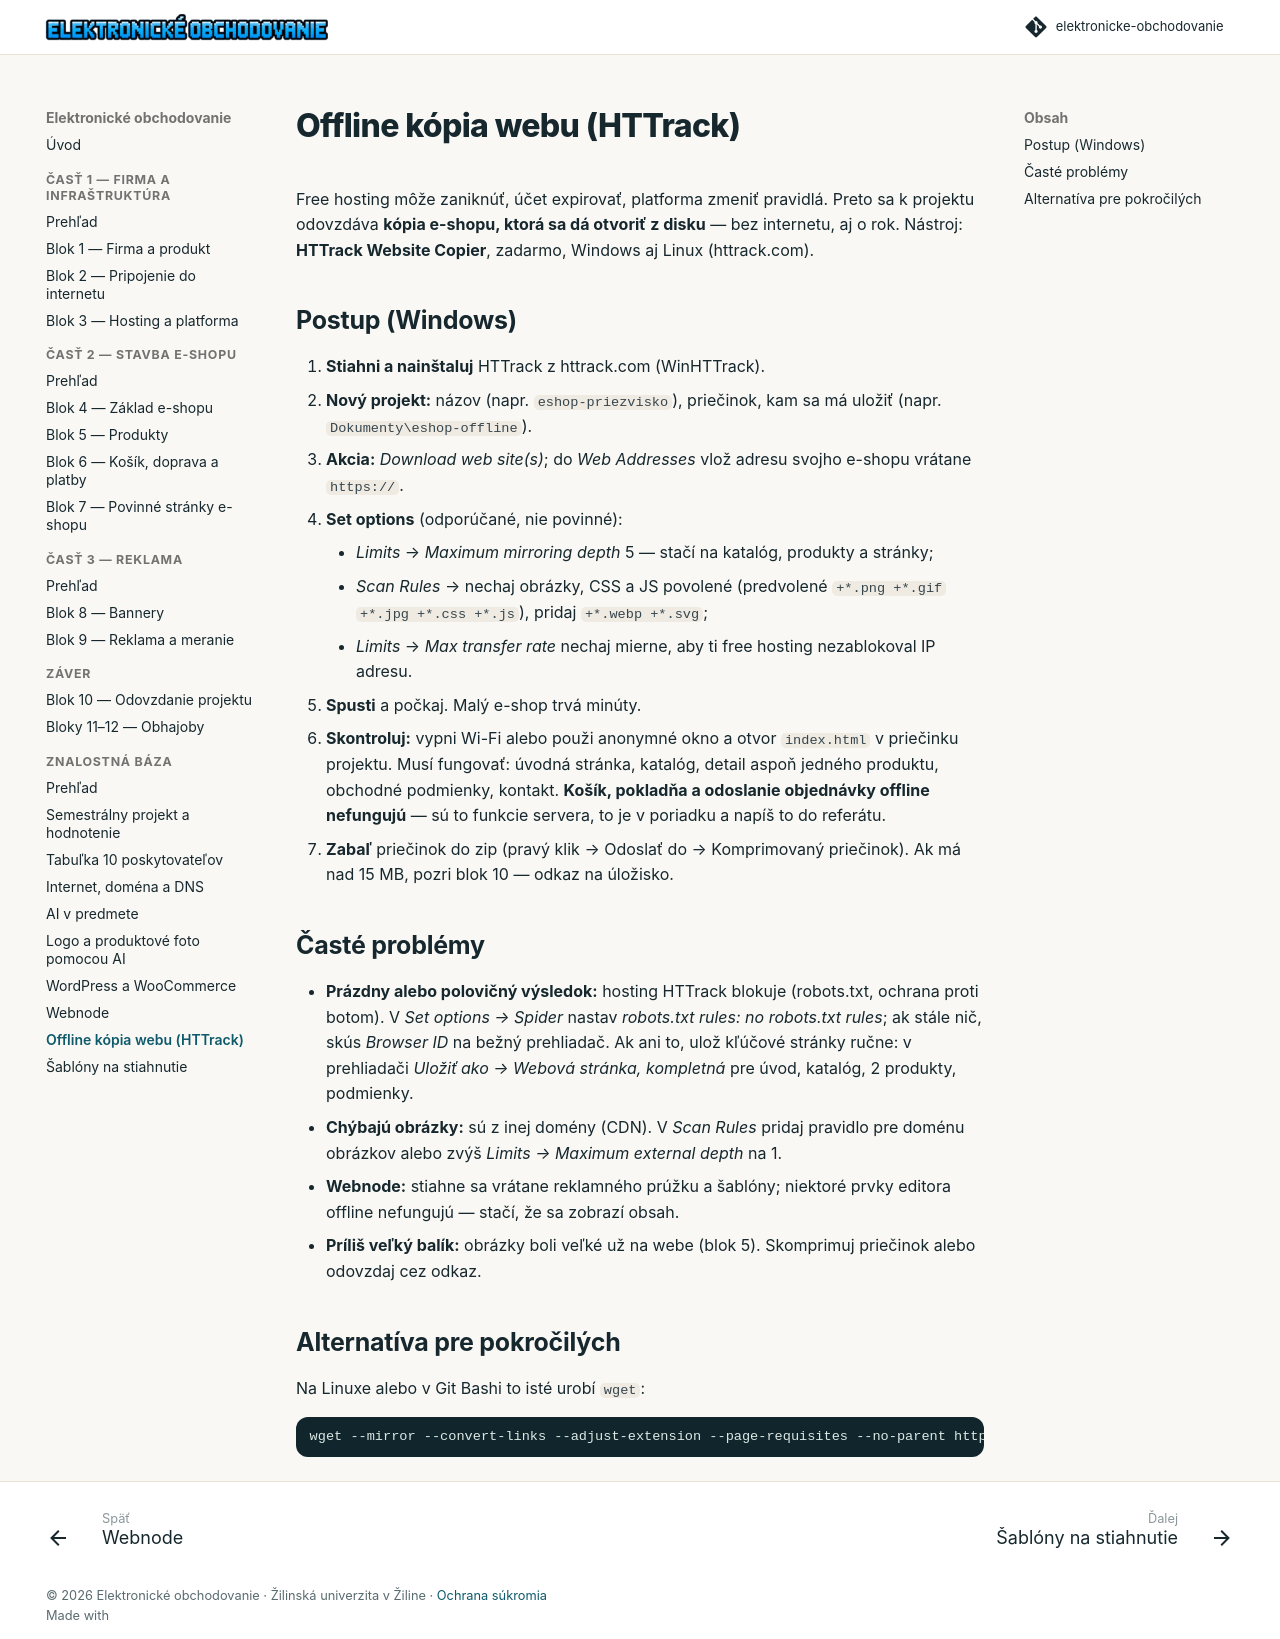

repository: saman1001/elektronicke-obchodovanie · page: znalostna-baza/httrack-offline-kopia.html · generator: mkdocs

# Offline kópia webu (HTTrack)

Free hosting môže zaniknúť, účet expirovať, platforma zmeniť pravidlá. Preto sa k projektu odovzdáva **kópia e-shopu, ktorá sa dá otvoriť z disku** — bez internetu, aj o rok. Nástroj: **HTTrack Website Copier**, zadarmo, Windows aj Linux (httrack.com).

## Postup (Windows)

1. **Stiahni a nainštaluj** HTTrack z httrack.com (WinHTTrack).
2. **Nový projekt:** názov (napr. `eshop-priezvisko`), priečinok, kam sa má uložiť (napr. `Dokumenty\eshop-offline`).
3. **Akcia:** *Download web site(s)*; do *Web Addresses* vlož adresu svojho e-shopu vrátane `https://`.
4. **Set options** (odporúčané, nie povinné):
    - *Limits* → *Maximum mirroring depth* 5 — stačí na katalóg, produkty a stránky;
    - *Scan Rules* → nechaj obrázky, CSS a JS povolené (predvolené `+*.png +*.gif +*.jpg +*.css +*.js`), pridaj `+*.webp +*.svg`;
    - *Limits* → *Max transfer rate* nechaj mierne, aby ti free hosting nezablokoval IP adresu.
5. **Spusti** a počkaj. Malý e-shop trvá minúty.
6. **Skontroluj:** vypni Wi-Fi alebo použi anonymné okno a otvor `index.html` v priečinku projektu. Musí fungovať: úvodná stránka, katalóg, detail aspoň jedného produktu, obchodné podmienky, kontakt. **Košík, pokladňa a odoslanie objednávky offline nefungujú** — sú to funkcie servera, to je v poriadku a napíš to do referátu.
7. **Zabaľ** priečinok do zip (pravý klik → Odoslať do → Komprimovaný priečinok). Ak má nad 15 MB, pozri blok 10 — odkaz na úložisko.

## Časté problémy

- **Prázdny alebo polovičný výsledok:** hosting HTTrack blokuje (robots.txt, ochrana proti botom). V *Set options → Spider* nastav *robots.txt rules: no robots.txt rules*; ak stále nič, skús *Browser ID* na bežný prehliadač. Ak ani to, ulož kľúčové stránky ručne: v prehliadači *Uložiť ako → Webová stránka, kompletná* pre úvod, katalóg, 2 produkty, podmienky.
- **Chýbajú obrázky:** sú z inej domény (CDN). V *Scan Rules* pridaj pravidlo pre doménu obrázkov alebo zvýš *Limits → Maximum external depth* na 1.
- **Webnode:** stiahne sa vrátane reklamného prúžku a šablóny; niektoré prvky editora offline nefungujú — stačí, že sa zobrazí obsah.
- **Príliš veľký balík:** obrázky boli veľké už na webe (blok 5). Skomprimuj priečinok alebo odovzdaj cez odkaz.

## Alternatíva pre pokročilých

Na Linuxe alebo v Git Bashi to isté urobí `wget`:

```text
wget --mirror --convert-links --adjust-extension --page-requisites --no-parent https://tvoj-eshop.xy/
```
